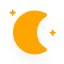
t = 0.00 s
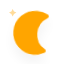
t = 5.00 s
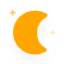
t = 5.75 s
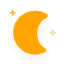
t = 6.50 s
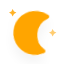
t = 7.25 s
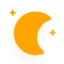
t = 8.38 s

The animated SVG that drew these frames (rendered in a browser with its animation timeline set to each time). Animation: 10 CSS @keyframes rules; frames cover the first 8.38 s, repeats indefinitely.

<?xml version="1.0" encoding="utf-8"?>
<!-- (c) ammap.com | SVG weather icons -->
<svg
    version="1.1"
    xmlns="http://www.w3.org/2000/svg"
    xmlns:xlink="http://www.w3.org/1999/xlink"
    width="64"
    height="64"
    viewbox="0 0 64 64">
    <defs>
        <filter id="blur" width="200%" height="200%">
            <feGaussianBlur in="SourceAlpha" stdDeviation="3"/>
            <feOffset dx="0" dy="4" result="offsetblur"/>
            <feComponentTransfer>
                <feFuncA type="linear" slope="0.05"/>
            </feComponentTransfer>
            <feMerge> 
                <feMergeNode/>
                <feMergeNode in="SourceGraphic"/> 
            </feMerge>
        </filter>
        <style type="text/css"><![CDATA[
/*
** CLOUDS
*/
@keyframes am-weather-cloud-1 {
  0% {
    -webkit-transform: translate(-5px,0px);
       -moz-transform: translate(-5px,0px);
        -ms-transform: translate(-5px,0px);
            transform: translate(-5px,0px);
  }

  50% {
    -webkit-transform: translate(10px,0px);
       -moz-transform: translate(10px,0px);
        -ms-transform: translate(10px,0px);
            transform: translate(10px,0px);
  }

  100% {
    -webkit-transform: translate(-5px,0px);
       -moz-transform: translate(-5px,0px);
        -ms-transform: translate(-5px,0px);
            transform: translate(-5px,0px);
  }
}

.am-weather-cloud-1 {
  -webkit-animation-name: am-weather-cloud-1;
     -moz-animation-name: am-weather-cloud-1;
          animation-name: am-weather-cloud-1;
  -webkit-animation-duration: 7s;
     -moz-animation-duration: 7s;
          animation-duration: 7s;
  -webkit-animation-timing-function: linear;
     -moz-animation-timing-function: linear;
          animation-timing-function: linear;
  -webkit-animation-iteration-count: infinite;
     -moz-animation-iteration-count: infinite;
          animation-iteration-count: infinite;
}

@keyframes am-weather-cloud-2 {
  0% {
    -webkit-transform: translate(0px,0px);
       -moz-transform: translate(0px,0px);
        -ms-transform: translate(0px,0px);
            transform: translate(0px,0px);
  }

  50% {
    -webkit-transform: translate(2px,0px);
       -moz-transform: translate(2px,0px);
        -ms-transform: translate(2px,0px);
            transform: translate(2px,0px);
  }

  100% {
    -webkit-transform: translate(0px,0px);
       -moz-transform: translate(0px,0px);
        -ms-transform: translate(0px,0px);
            transform: translate(0px,0px);
  }
}

.am-weather-cloud-2 {
  -webkit-animation-name: am-weather-cloud-2;
     -moz-animation-name: am-weather-cloud-2;
          animation-name: am-weather-cloud-2;
  -webkit-animation-duration: 3s;
     -moz-animation-duration: 3s;
          animation-duration: 3s;
  -webkit-animation-timing-function: linear;
     -moz-animation-timing-function: linear;
          animation-timing-function: linear;
  -webkit-animation-iteration-count: infinite;
     -moz-animation-iteration-count: infinite;
          animation-iteration-count: infinite;
}

/*
** SUN
*/
@keyframes am-weather-sun {
  0% {
    -webkit-transform: rotate(0deg);
       -moz-transform: rotate(0deg);
        -ms-transform: rotate(0deg);
            transform: rotate(0deg);
  }

  100% {
    -webkit-transform: rotate(360deg);
       -moz-transform: rotate(360deg);
        -ms-transform: rotate(360deg);
            transform: rotate(360deg);
  }
}

.am-weather-sun {
  -webkit-animation-name: am-weather-sun;
     -moz-animation-name: am-weather-sun;
      -ms-animation-name: am-weather-sun;
          animation-name: am-weather-sun;
  -webkit-animation-duration: 9s;
     -moz-animation-duration: 9s;
      -ms-animation-duration: 9s;
          animation-duration: 9s;
  -webkit-animation-timing-function: linear;
     -moz-animation-timing-function: linear;
      -ms-animation-timing-function: linear;
          animation-timing-function: linear;
  -webkit-animation-iteration-count: infinite;
     -moz-animation-iteration-count: infinite;
      -ms-animation-iteration-count: infinite;
          animation-iteration-count: infinite;
}

@keyframes am-weather-sun-shiny {
  0% {
    stroke-dasharray: 3px 10px;
    stroke-dashoffset: 0px;
  }

  50% {
    stroke-dasharray: 0.1px 10px;
    stroke-dashoffset: -1px;
  }

  100% {
    stroke-dasharray: 3px 10px;
    stroke-dashoffset: 0px;
  }
}

.am-weather-sun-shiny line {
  -webkit-animation-name: am-weather-sun-shiny;
     -moz-animation-name: am-weather-sun-shiny;
      -ms-animation-name: am-weather-sun-shiny;
          animation-name: am-weather-sun-shiny;
  -webkit-animation-duration: 2s;
     -moz-animation-duration: 2s;
      -ms-animation-duration: 2s;
          animation-duration: 2s;
  -webkit-animation-timing-function: linear;
     -moz-animation-timing-function: linear;
      -ms-animation-timing-function: linear;
          animation-timing-function: linear;
  -webkit-animation-iteration-count: infinite;
     -moz-animation-iteration-count: infinite;
      -ms-animation-iteration-count: infinite;
          animation-iteration-count: infinite;
}




/*
** MOON
*/
@keyframes am-weather-moon {
  0% {
    -webkit-transform: rotate(0deg);
       -moz-transform: rotate(0deg);
        -ms-transform: rotate(0deg);
            transform: rotate(0deg);
  }

  50% {
    -webkit-transform: rotate(15deg);
       -moz-transform: rotate(15deg);
        -ms-transform: rotate(15deg);
            transform: rotate(15deg);
  }

  100% {
    -webkit-transform: rotate(0deg);
       -moz-transform: rotate(0deg);
        -ms-transform: rotate(0deg);
            transform: rotate(0deg);
  }
}

.am-weather-moon {
  -webkit-animation-name: am-weather-moon;
     -moz-animation-name: am-weather-moon;
      -ms-animation-name: am-weather-moon;
          animation-name: am-weather-moon;
  -webkit-animation-duration: 6s;
     -moz-animation-duration: 6s;
      -ms-animation-duration: 6s;
          animation-duration: 6s;
  -webkit-animation-timing-function: linear;
     -moz-animation-timing-function: linear;
      -ms-animation-timing-function: linear;
          animation-timing-function: linear;
  -webkit-animation-iteration-count: infinite;
     -moz-animation-iteration-count: infinite;
      -ms-animation-iteration-count: infinite;
          animation-iteration-count: infinite;
  -webkit-transform-origin: 12.5px 15.15px 0; /* TODO FF CENTER ISSUE */
     -moz-transform-origin: 12.5px 15.15px 0; /* TODO FF CENTER ISSUE */
      -ms-transform-origin: 12.5px 15.15px 0; /* TODO FF CENTER ISSUE */
          transform-origin: 12.5px 15.15px 0; /* TODO FF CENTER ISSUE */
}

@keyframes am-weather-moon-star-1 {
  0% {
    opacity: 0;
  }

  100% {
    opacity: 1;
  }
}

.am-weather-moon-star-1 {
  -webkit-animation-name: am-weather-moon-star-1;
     -moz-animation-name: am-weather-moon-star-1;
      -ms-animation-name: am-weather-moon-star-1;
          animation-name: am-weather-moon-star-1;
  -webkit-animation-delay: 3s;
     -moz-animation-delay: 3s;
      -ms-animation-delay: 3s;
          animation-delay: 3s;
  -webkit-animation-duration: 5s;
     -moz-animation-duration: 5s;
      -ms-animation-duration: 5s;
          animation-duration: 5s;
  -webkit-animation-timing-function: linear;
     -moz-animation-timing-function: linear;
      -ms-animation-timing-function: linear;
          animation-timing-function: linear;
  -webkit-animation-iteration-count: 1;
     -moz-animation-iteration-count: 1;
      -ms-animation-iteration-count: 1;
          animation-iteration-count: 1;
}

@keyframes am-weather-moon-star-2 {
  0% {
    opacity: 0;
  }

  100% {
    opacity: 1;
  }
}

.am-weather-moon-star-2 {
  -webkit-animation-name: am-weather-moon-star-2;
     -moz-animation-name: am-weather-moon-star-2;
      -ms-animation-name: am-weather-moon-star-2;
          animation-name: am-weather-moon-star-2;
  -webkit-animation-delay: 5s;
     -moz-animation-delay: 5s;
      -ms-animation-delay: 5s;
          animation-delay: 5s;
  -webkit-animation-duration: 4s;
     -moz-animation-duration: 4s;
      -ms-animation-duration: 4s;
          animation-duration: 4s;
  -webkit-animation-timing-function: linear;
     -moz-animation-timing-function: linear;
      -ms-animation-timing-function: linear;
          animation-timing-function: linear;
  -webkit-animation-iteration-count: 1;
     -moz-animation-iteration-count: 1;
      -ms-animation-iteration-count: 1;
          animation-iteration-count: 1;
}

/*
** RAIN
*/
@keyframes am-weather-rain {
  0% {
    stroke-dashoffset: 0;
  }

  100% {
    stroke-dashoffset: -100;
  }
}

.am-weather-rain-1 {
  -webkit-animation-name: am-weather-rain;
     -moz-animation-name: am-weather-rain;
      -ms-animation-name: am-weather-rain;
          animation-name: am-weather-rain;
  -webkit-animation-duration: 8s;
     -moz-animation-duration: 8s;
      -ms-animation-duration: 8s;
          animation-duration: 8s;
  -webkit-animation-timing-function: linear;
     -moz-animation-timing-function: linear;
      -ms-animation-timing-function: linear;
          animation-timing-function: linear;
  -webkit-animation-iteration-count: infinite;
     -moz-animation-iteration-count: infinite;
      -ms-animation-iteration-count: infinite;
          animation-iteration-count: infinite;
}

.am-weather-rain-2 {
  -webkit-animation-name: am-weather-rain;
     -moz-animation-name: am-weather-rain;
      -ms-animation-name: am-weather-rain;
          animation-name: am-weather-rain;
  -webkit-animation-delay: 0.25s;
     -moz-animation-delay: 0.25s;
      -ms-animation-delay: 0.25s;
          animation-delay: 0.25s;
  -webkit-animation-duration: 8s;
     -moz-animation-duration: 8s;
      -ms-animation-duration: 8s;
          animation-duration: 8s;
  -webkit-animation-timing-function: linear;
     -moz-animation-timing-function: linear;
      -ms-animation-timing-function: linear;
          animation-timing-function: linear;
  -webkit-animation-iteration-count: infinite;
     -moz-animation-iteration-count: infinite;
      -ms-animation-iteration-count: infinite;
          animation-iteration-count: infinite;
}


/*
** SNOW
*/
@keyframes am-weather-snow {
  0% {
    -webkit-transform: translateX(0) translateY(0);
       -moz-transform: translateX(0) translateY(0);
        -ms-transform: translateX(0) translateY(0);
            transform: translateX(0) translateY(0);
  }

  33.33% {
    -webkit-transform: translateX(-1.2px) translateY(2px);
       -moz-transform: translateX(-1.2px) translateY(2px);
        -ms-transform: translateX(-1.2px) translateY(2px);
            transform: translateX(-1.2px) translateY(2px);
  }

  66.66% {
    -webkit-transform: translateX(1.4px) translateY(4px);
       -moz-transform: translateX(1.4px) translateY(4px);
        -ms-transform: translateX(1.4px) translateY(4px);
            transform: translateX(1.4px) translateY(4px);
    opacity: 1;
  }

  100% {
    -webkit-transform: translateX(-1.6px) translateY(6px);
       -moz-transform: translateX(-1.6px) translateY(6px);
        -ms-transform: translateX(-1.6px) translateY(6px);
            transform: translateX(-1.6px) translateY(6px);
    opacity: 0;
  }
}

@keyframes am-weather-snow-reverse {
  0% {
    -webkit-transform: translateX(0) translateY(0);
       -moz-transform: translateX(0) translateY(0);
        -ms-transform: translateX(0) translateY(0);
            transform: translateX(0) translateY(0);
  }

  33.33% {
    -webkit-transform: translateX(1.2px) translateY(2px);
       -moz-transform: translateX(1.2px) translateY(2px);
        -ms-transform: translateX(1.2px) translateY(2px);
            transform: translateX(1.2px) translateY(2px);
  }

  66.66% {
    -webkit-transform: translateX(-1.4px) translateY(4px);
       -moz-transform: translateX(-1.4px) translateY(4px);
        -ms-transform: translateX(-1.4px) translateY(4px);
            transform: translateX(-1.4px) translateY(4px);
    opacity: 1;
  }

  100% {
    -webkit-transform: translateX(1.6px) translateY(6px);
       -moz-transform: translateX(1.6px) translateY(6px);
        -ms-transform: translateX(1.6px) translateY(6px);
            transform: translateX(1.6px) translateY(6px);
    opacity: 0;
  }
}

.am-weather-snow-1 {
  -webkit-animation-name: am-weather-snow;
     -moz-animation-name: am-weather-snow;
      -ms-animation-name: am-weather-snow;
          animation-name: am-weather-snow;
  -webkit-animation-duration: 2s;
     -moz-animation-duration: 2s;
      -ms-animation-duration: 2s;
          animation-duration: 2s;
  -webkit-animation-timing-function: linear;
     -moz-animation-timing-function: linear;
      -ms-animation-timing-function: linear;
          animation-timing-function: linear;
  -webkit-animation-iteration-count: infinite;
     -moz-animation-iteration-count: infinite;
      -ms-animation-iteration-count: infinite;
          animation-iteration-count: infinite;
}

.am-weather-snow-2 {
  -webkit-animation-name: am-weather-snow;
     -moz-animation-name: am-weather-snow;
      -ms-animation-name: am-weather-snow;
          animation-name: am-weather-snow;
  -webkit-animation-delay: 1.2s;
     -moz-animation-delay: 1.2s;
      -ms-animation-delay: 1.2s;
          animation-delay: 1.2s;
  -webkit-animation-duration: 2s;
     -moz-animation-duration: 2s;
      -ms-animation-duration: 2s;
          animation-duration: 2s;
  -webkit-animation-timing-function: linear;
     -moz-animation-timing-function: linear;
      -ms-animation-timing-function: linear;
          animation-timing-function: linear;
  -webkit-animation-iteration-count: infinite;
     -moz-animation-iteration-count: infinite;
      -ms-animation-iteration-count: infinite;
          animation-iteration-count: infinite;
}

.am-weather-snow-3 {
  -webkit-animation-name: am-weather-snow-reverse;
     -moz-animation-name: am-weather-snow-reverse;
      -ms-animation-name: am-weather-snow-reverse;
          animation-name: am-weather-snow-reverse;
  -webkit-animation-duration: 2s;
     -moz-animation-duration: 2s;
      -ms-animation-duration: 2s;
          animation-duration: 2s;
  -webkit-animation-timing-function: linear;
     -moz-animation-timing-function: linear;
      -ms-animation-timing-function: linear;
          animation-timing-function: linear;
  -webkit-animation-iteration-count: infinite;
     -moz-animation-iteration-count: infinite;
      -ms-animation-iteration-count: infinite;
          animation-iteration-count: infinite;
}

/*
** EASING
*/
.am-weather-easing-ease-in-out {
  -webkit-animation-timing-function: ease-in-out;
     -moz-animation-timing-function: ease-in-out;
      -ms-animation-timing-function: ease-in-out;
          animation-timing-function: ease-in-out;
}

        ]]></style>
    </defs>
    <g filter="url(#blur)" id="night" transform="scale(2)">
        <g transform="translate(3 3)">
            <g class="am-weather-moon-star-1">
                <polygon fill="orange" points="3.3,1.5 4,2.7 5.2,3.3 4,4 3.3,5.2 2.7,4 1.5,3.3 2.7,2.7" stroke="none" stroke-miterlimit="10"/>
            </g>
            <g class="am-weather-moon-star-2">
                <polygon fill="orange" points="3.3,1.5 4,2.7 5.2,3.3 4,4 3.3,5.2 2.7,4 1.5,3.3 2.7,2.7" stroke="none" stroke-miterlimit="10" transform="translate(20,10)"/>
            </g>
            <g class="am-weather-moon">
                <path d="M14.5,13.2c0-3.7,2-6.9,5-8.7   c-1.5-0.9-3.2-1.3-5-1.3c-5.5,0-10,4.5-10,10s4.5,10,10,10c1.8,0,3.5-0.5,5-1.3C16.5,20.2,14.5,16.9,14.5,13.2z" fill="orange" stroke="orange" stroke-linejoin="round" stroke-width="2"/>
            </g>
        </g>
    </g>
</svg>